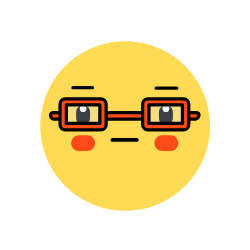
t = 0.00 s
t = 0.98 s: frame unchanged from t = 0.00 s, image omitted
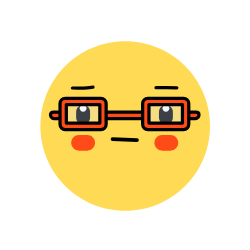
t = 2.02 s
t = 2.96 s: frame unchanged from t = 0.00 s, image omitted
t = 3.88 s: frame unchanged from t = 0.00 s, image omitted
t = 5.00 s: frame unchanged from t = 0.00 s, image omitted

The animated SVG that drew these frames (rendered in a browser with its animation timeline set to each time). Animation: 27 SMIL elements (animate=4,animateMotion=10,animateTransform=13); one cycle of 5.00 s, repeats indefinitely.

<svg xmlns="http://www.w3.org/2000/svg" xmlns:xlink="http://www.w3.org/1999/xlink" preserveAspectRatio="xMidYMid meet" width="250" height="250" viewBox="0 0 250 250" style="width:100%;height:100%"><defs><animateMotion repeatCount="indefinite" dur="4.8s" begin="0s" xlink:href="#_R_G_L_7_G_N_7_T_0" fill="freeze" keyTimes="0;0.3892833;0.5144083;0.6166667;1" path="M125 125 C125,125 125,125 125,125 C125,124.39 125,121.36 125,121.36 C125,121.36 125,124.39 125,125 C125,125 125,125 125,125 " keyPoints="0;0;0.5;1;1" keySplines="0.333 0 0.667 1;0.333 0 0.667 1;0.167 0 0.833 1;0 0 0 0" calcMode="spline"/><animateTransform repeatCount="indefinite" dur="4.8s" begin="0s" xlink:href="#_R_G_L_7_G_N_7_T_0" fill="freeze" attributeName="transform" from="0.40453000000000006 0.40453000000000006" to="0.40453000000000006 0.40453000000000006" type="scale" additive="sum" keyTimes="0;1" values="0.40453000000000006 0.40453000000000006;0.40453000000000006 0.40453000000000006" keySplines="0 0 1 1" calcMode="spline"/><animateMotion repeatCount="indefinite" dur="4.8s" begin="0s" xlink:href="#_R_G_L_6_G_N_7_T_0" fill="freeze" keyTimes="0;0.3892833;0.5144083;0.6166667;1" path="M125 125 C125,125 125,125 125,125 C125,124.39 125,121.36 125,121.36 C125,121.36 125,124.39 125,125 C125,125 125,125 125,125 " keyPoints="0;0;0.5;1;1" keySplines="0.333 0 0.667 1;0.333 0 0.667 1;0.167 0 0.833 1;0 0 0 0" calcMode="spline"/><animateTransform repeatCount="indefinite" dur="4.8s" begin="0s" xlink:href="#_R_G_L_6_G_N_7_T_0" fill="freeze" attributeName="transform" from="0.40453000000000006 0.40453000000000006" to="0.40453000000000006 0.40453000000000006" type="scale" additive="sum" keyTimes="0;1" values="0.40453000000000006 0.40453000000000006;0.40453000000000006 0.40453000000000006" keySplines="0 0 1 1" calcMode="spline"/><animateMotion repeatCount="indefinite" dur="4.8s" begin="0s" xlink:href="#_R_G_L_5_G_N_7_T_0" fill="freeze" keyTimes="0;0.3892833;0.5144083;0.6166667;1" path="M125 125 C125,125 125,125 125,125 C125,124.39 125,121.36 125,121.36 C125,121.36 125,124.39 125,125 C125,125 125,125 125,125 " keyPoints="0;0;0.5;1;1" keySplines="0.333 0 0.667 1;0.333 0 0.667 1;0.167 0 0.833 1;0 0 0 0" calcMode="spline"/><animateTransform repeatCount="indefinite" dur="4.8s" begin="0s" xlink:href="#_R_G_L_5_G_N_7_T_0" fill="freeze" attributeName="transform" from="0.40453000000000006 0.40453000000000006" to="0.40453000000000006 0.40453000000000006" type="scale" additive="sum" keyTimes="0;1" values="0.40453000000000006 0.40453000000000006;0.40453000000000006 0.40453000000000006" keySplines="0 0 1 1" calcMode="spline"/><animateMotion repeatCount="indefinite" dur="4.8s" begin="0s" xlink:href="#_R_G_L_4_G_N_7_T_0" fill="freeze" keyTimes="0;0.3892833;0.5144083;0.6166667;1" path="M125 125 C125,125 125,125 125,125 C125,124.39 125,121.36 125,121.36 C125,121.36 125,124.39 125,125 C125,125 125,125 125,125 " keyPoints="0;0;0.5;1;1" keySplines="0.333 0 0.667 1;0.333 0 0.667 1;0.167 0 0.833 1;0 0 0 0" calcMode="spline"/><animateTransform repeatCount="indefinite" dur="4.8s" begin="0s" xlink:href="#_R_G_L_4_G_N_7_T_0" fill="freeze" attributeName="transform" from="0.40453000000000006 0.40453000000000006" to="0.40453000000000006 0.40453000000000006" type="scale" additive="sum" keyTimes="0;1" values="0.40453000000000006 0.40453000000000006;0.40453000000000006 0.40453000000000006" keySplines="0 0 1 1" calcMode="spline"/><animateMotion repeatCount="indefinite" dur="4.8s" begin="0s" xlink:href="#_R_G_L_3_G_N_7_T_0" fill="freeze" keyTimes="0;0.3892833;0.5144083;0.6166667;1" path="M125 125 C125,125 125,125 125,125 C125,124.39 125,121.36 125,121.36 C125,121.36 125,124.39 125,125 C125,125 125,125 125,125 " keyPoints="0;0;0.5;1;1" keySplines="0.333 0 0.667 1;0.333 0 0.667 1;0.167 0 0.833 1;0 0 0 0" calcMode="spline"/><animateTransform repeatCount="indefinite" dur="4.8s" begin="0s" xlink:href="#_R_G_L_3_G_N_7_T_0" fill="freeze" attributeName="transform" from="0.40453000000000006 0.40453000000000006" to="0.40453000000000006 0.40453000000000006" type="scale" additive="sum" keyTimes="0;1" values="0.40453000000000006 0.40453000000000006;0.40453000000000006 0.40453000000000006" keySplines="0 0 1 1" calcMode="spline"/><animate repeatCount="indefinite" dur="4.8s" begin="0s" xlink:href="#_R_G_L_2_G_D_0_P_0" fill="freeze" attributeName="d" attributeType="XML" from="M15 15 C15,15 67,15 67,15 " to="M15 15 C15,15 67,15 67,15 " keyTimes="0;0.4101333;0.5144083;0.6166667;1" values="M15 15 C15,15 67,15 67,15 ;M15 15 C15,15 67,15 67,15 ;M15 15 C15,15 67,15 67,15 ;M15 15 C15,15 67,15 67,15 ;M15 15 C15,15 67,15 67,15 " keySplines="0.333 0 0.667 1;0.333 0 0.667 1;0.167 0 0.833 1;0 0 0 0" calcMode="spline"/><animateMotion repeatCount="indefinite" dur="4.8s" begin="0s" xlink:href="#_R_G_L_2_G" fill="freeze" keyTimes="0;0.4101333;0.4866;0.6166667;1" path="M-1 37 C-1,37 -1,37 -1,37 C0.83,37 10,37 10,37 C10,37 0.83,37 -1,37 C-1,37 -1,37 -1,37 " keyPoints="0;0;0.5;1;1" keySplines="0.333 0 0.667 1;0.333 0 0.667 1;0.167 0 0.833 1;0 0 0 0" calcMode="spline"/><animateTransform repeatCount="indefinite" dur="4.8s" begin="0s" xlink:href="#_R_G_L_2_G" fill="freeze" attributeName="transform" from="0" to="0" type="rotate" additive="sum" keyTimes="0;0.4083333;0.5166667;0.6166667;1" values="0;0;20;0;0" keySplines="0.167 0.167 0.833 0.833;0.167 0.167 0.833 0.833;0.167 0.167 0.833 0.833;0 0 0 0" calcMode="spline"/><animateTransform repeatCount="indefinite" dur="4.8s" begin="0s" xlink:href="#_R_G_L_2_G" fill="freeze" attributeName="transform" from="1.16 1.16" to="1.16 1.16" type="scale" additive="sum" keyTimes="0;1" values="1.16 1.16;1.16 1.16" keySplines="0 0 1 1" calcMode="spline"/><animateTransform repeatCount="indefinite" dur="4.8s" begin="0s" xlink:href="#_R_G_L_2_G" fill="freeze" attributeName="transform" from="-41 -15" to="-41 -15" type="translate" additive="sum" keyTimes="0;1" values="-41 -15;-41 -15" keySplines="0 0 1 1" calcMode="spline"/><animateMotion repeatCount="indefinite" dur="4.8s" begin="0s" xlink:href="#_R_G_L_2_G_N_7_T_0" fill="freeze" keyTimes="0;0.3892833;0.5144083;0.6166667;1" path="M125 125 C125,125 125,125 125,125 C125,124.39 125,121.36 125,121.36 C125,121.36 125,124.39 125,125 C125,125 125,125 125,125 " keyPoints="0;0;0.5;1;1" keySplines="0.333 0 0.667 1;0.333 0 0.667 1;0.167 0 0.833 1;0 0 0 0" calcMode="spline"/><animateTransform repeatCount="indefinite" dur="4.8s" begin="0s" xlink:href="#_R_G_L_2_G_N_7_T_0" fill="freeze" attributeName="transform" from="0.40453000000000006 0.40453000000000006" to="0.40453000000000006 0.40453000000000006" type="scale" additive="sum" keyTimes="0;1" values="0.40453000000000006 0.40453000000000006;0.40453000000000006 0.40453000000000006" keySplines="0 0 1 1" calcMode="spline"/><animate repeatCount="indefinite" dur="4.8s" begin="0s" xlink:href="#_R_G_L_1_G_D_0_P_0" fill="freeze" attributeName="d" attributeType="XML" from="M20.31 17.81 C20.31,17.81 30.13,17.84 46.31,17.82 C57,17.8 58.5,17.84 68.75,17.88 " to="M20.31 17.81 C20.31,17.81 30.13,17.84 46.31,17.82 C57,17.8 58.5,17.84 68.75,17.88 " keyTimes="0;0.4101333;0.5144083;0.6166667;1" values="M20.31 17.81 C20.31,17.81 30.13,17.84 46.31,17.82 C57,17.8 58.5,17.84 68.75,17.88 ;M20.31 17.81 C20.31,17.81 30.13,17.84 46.31,17.82 C57,17.8 58.5,17.84 68.75,17.88 ;M12.75 28.5 C12.75,28.5 28.14,32.49 46.63,28.98 C56.38,27.13 66,23.5 76,15 ;M20.31 17.81 C20.31,17.81 30.13,17.84 46.31,17.82 C57,17.8 58.5,17.84 68.75,17.88 ;M20.31 17.81 C20.31,17.81 30.13,17.84 46.31,17.82 C57,17.8 58.5,17.84 68.75,17.88 " keySplines="0.167 0.167 0.363 1;0.167 0.167 0.363 1;0.167 0 0.833 0.833;0 0 0 0" calcMode="spline"/><animateMotion repeatCount="indefinite" dur="4.8s" begin="0s" xlink:href="#_R_G_L_1_G_N_7_T_0" fill="freeze" keyTimes="0;0.3892833;0.5144083;0.6166667;1" path="M125 125 C125,125 125,125 125,125 C125,124.39 125,121.36 125,121.36 C125,121.36 125,124.39 125,125 C125,125 125,125 125,125 " keyPoints="0;0;0.5;1;1" keySplines="0.333 0 0.667 1;0.333 0 0.667 1;0.167 0 0.833 1;0 0 0 0" calcMode="spline"/><animateTransform repeatCount="indefinite" dur="4.8s" begin="0s" xlink:href="#_R_G_L_1_G_N_7_T_0" fill="freeze" attributeName="transform" from="0.40453000000000006 0.40453000000000006" to="0.40453000000000006 0.40453000000000006" type="scale" additive="sum" keyTimes="0;1" values="0.40453000000000006 0.40453000000000006;0.40453000000000006 0.40453000000000006" keySplines="0 0 1 1" calcMode="spline"/><animate repeatCount="indefinite" dur="4.8s" begin="0s" xlink:href="#_R_G_L_0_G_D_0_P_0" fill="freeze" attributeName="d" attributeType="XML" from="M21 17 C21,17 28.06,17 46.57,16.98 C55,16.97 55.06,17 72.19,17 " to="M21 17 C21,17 28.06,17 46.57,16.98 C55,16.97 55.06,17 72.19,17 " keyTimes="0;0.4101333;0.5144083;0.6166667;1" values="M21 17 C21,17 28.06,17 46.57,16.98 C55,16.97 55.06,17 72.19,17 ;M21 17 C21,17 28.06,17 46.57,16.98 C55,16.97 55.06,17 72.19,17 ;M16.88 36.5 C16.88,36.5 22.88,24.88 40.63,21.48 C50.62,19.57 62.25,19.5 76.75,31.13 ;M21 17 C21,17 28.06,17 46.57,16.98 C55,16.97 55.06,17 72.19,17 ;M21 17 C21,17 28.06,17 46.57,16.98 C55,16.97 55.06,17 72.19,17 " keySplines="0.333 0 0.667 1;0.333 0 0.667 1;0.167 0 0.833 1;0 0 0 0" calcMode="spline"/><animateMotion repeatCount="indefinite" dur="4.8s" begin="0s" xlink:href="#_R_G_L_0_G" fill="freeze" keyTimes="0;0.4101333;0.5144083;0.6166667;1" path="M104 -78 C104,-78 104,-78 104,-78 C104,-82.67 104,-106 104,-106 C104,-106 104,-82.67 104,-78 C104,-78 104,-78 104,-78 " keyPoints="0;0;0.5;1;1" keySplines="0.333 0 0.667 1;0.333 0 0.667 1;0.167 0 0.833 1;0 0 0 0" calcMode="spline"/><animateTransform repeatCount="indefinite" dur="4.8s" begin="0s" xlink:href="#_R_G_L_0_G" fill="freeze" attributeName="transform" from="-1 1" to="-1 1" type="scale" additive="sum" keyTimes="0;1" values="-1 1;-1 1" keySplines="0 0 1 1" calcMode="spline"/><animateTransform repeatCount="indefinite" dur="4.8s" begin="0s" xlink:href="#_R_G_L_0_G" fill="freeze" attributeName="transform" from="-45 -30" to="-45 -30" type="translate" additive="sum" keyTimes="0;1" values="-45 -30;-45 -30" keySplines="0 0 1 1" calcMode="spline"/><animateMotion repeatCount="indefinite" dur="4.8s" begin="0s" xlink:href="#_R_G_L_0_G_N_7_T_0" fill="freeze" keyTimes="0;0.3892833;0.5144083;0.6166667;1" path="M125 125 C125,125 125,125 125,125 C125,124.39 125,121.36 125,121.36 C125,121.36 125,124.39 125,125 C125,125 125,125 125,125 " keyPoints="0;0;0.5;1;1" keySplines="0.333 0 0.667 1;0.333 0 0.667 1;0.167 0 0.833 1;0 0 0 0" calcMode="spline"/><animateTransform repeatCount="indefinite" dur="4.8s" begin="0s" xlink:href="#_R_G_L_0_G_N_7_T_0" fill="freeze" attributeName="transform" from="0.40453000000000006 0.40453000000000006" to="0.40453000000000006 0.40453000000000006" type="scale" additive="sum" keyTimes="0;1" values="0.40453000000000006 0.40453000000000006;0.40453000000000006 0.40453000000000006" keySplines="0 0 1 1" calcMode="spline"/><animate attributeType="XML" attributeName="opacity" dur="5s" from="0" to="1" xlink:href="#time_group"/></defs><g id="_R_G"><g id="_R_G_L_8_G" transform=" translate(125.17, 125.985) scale(0.40453000000000006, 0.40453000000000006) translate(-209.902, -209.902)"><path id="_R_G_L_8_G_D_0_P_0" fill="#ffda54" fill-opacity="1" fill-rule="nonzero" d=" M419.55 209.9 C419.55,325.69 325.69,419.55 209.9,419.55 C94.11,419.55 0.25,325.69 0.25,209.9 C0.25,94.11 94.11,0.25 209.9,0.25 C325.69,0.25 419.55,94.11 419.55,209.9z "/></g><g id="_R_G_L_7_G_N_7_T_0"><g id="_R_G_L_7_G" transform=" translate(-103.552, 44.876) translate(-29.725, -19.682)"><path id="_R_G_L_7_G_D_0_P_0" fill="#ff4b18" fill-opacity="1" fill-rule="nonzero" d=" M59.2 19.91 C59.2,30.52 50.6,39.11 40,39.11 C40,39.11 19.45,39.11 19.45,39.11 C8.85,39.11 0.25,30.52 0.25,19.91 C0.25,19.91 0.25,19.45 0.25,19.45 C0.25,8.85 8.85,0.25 19.45,0.25 C19.45,0.25 40,0.25 40,0.25 C50.6,0.25 59.2,8.85 59.2,19.45 C59.2,19.45 59.2,19.91 59.2,19.91z "/></g></g><g id="_R_G_L_6_G_N_7_T_0"><g id="_R_G_L_6_G" transform=" translate(102.103, 44.876) translate(-29.725, -19.682)"><path id="_R_G_L_6_G_D_0_P_0" fill="#ff4b18" fill-opacity="1" fill-rule="nonzero" d=" M59.2 19.91 C59.2,30.52 50.6,39.11 40,39.11 C40,39.11 19.45,39.11 19.45,39.11 C8.85,39.11 0.25,30.52 0.25,19.91 C0.25,19.91 0.25,19.45 0.25,19.45 C0.25,8.85 8.85,0.25 19.45,0.25 C19.45,0.25 40,0.25 40,0.25 C50.6,0.25 59.2,8.85 59.2,19.45 C59.2,19.45 59.2,19.91 59.2,19.91z "/></g></g><g id="_R_G_L_5_G_N_7_T_0"><g id="_R_G_L_5_G" transform=" translate(-103.552, -24.512) translate(-17.46, -24.344)"><path id="_R_G_L_5_G_D_0_P_0" fill="#000000" fill-opacity="1" fill-rule="nonzero" d=" M34.67 31.27 C34.67,40.75 26.98,48.44 17.5,48.44 C17.5,48.44 17.42,48.44 17.42,48.44 C7.94,48.44 0.25,40.75 0.25,31.27 C0.25,31.27 0.25,17.42 0.25,17.42 C0.25,7.94 7.94,0.25 17.42,0.25 C17.42,0.25 17.5,0.25 17.5,0.25 C26.98,0.25 34.67,7.94 34.67,17.42 C34.67,17.42 34.67,31.27 34.67,31.27z "/><path id="_R_G_L_5_G_D_1_P_0" fill="#ffffff" fill-opacity="1" fill-rule="nonzero" d=" M25.89 8.54 C25.89,13.21 22.1,17 17.43,17 C12.75,17 8.97,13.21 8.97,8.54 C8.97,3.86 12.75,0.08 17.43,0.08 C22.1,0.08 25.89,3.86 25.89,8.54z "/></g></g><g id="_R_G_L_4_G_N_7_T_0"><g id="_R_G_L_4_G" transform=" translate(101.157, -24.512) translate(-17.46, -24.345)"><path id="_R_G_L_4_G_D_0_P_0" fill="#000000" fill-opacity="1" fill-rule="nonzero" d=" M34.67 17.42 C34.67,7.94 26.98,0.25 17.5,0.25 C17.5,0.25 17.42,0.25 17.42,0.25 C7.94,0.25 0.25,7.94 0.25,17.42 C0.25,17.42 0.25,31.27 0.25,31.27 C0.25,40.75 7.94,48.44 17.42,48.44 C17.42,48.44 17.5,48.44 17.5,48.44 C26.98,48.44 34.67,40.75 34.67,31.27 C34.67,31.27 34.67,17.42 34.67,17.42z "/><path id="_R_G_L_4_G_D_1_P_0" fill="#ffffff" fill-opacity="1" fill-rule="nonzero" d=" M25.89 8.54 C25.89,13.21 22.1,17 17.43,17 C12.75,17 8.97,13.21 8.97,8.54 C8.97,3.86 12.75,0.08 17.43,0.08 C22.1,0.08 25.89,3.86 25.89,8.54z "/></g></g><g id="_R_G_L_3_G_N_7_T_0"><g id="_R_G_L_3_G" transform=" translate(-1.497, -25.137) translate(-270.503, -152.363)"><path id="_R_G_L_3_G_D_0_P_0" fill="#ff4b18" fill-opacity="1" fill-rule="nonzero" d=" M95.86 146.69 C95.86,146.69 117.38,146.69 117.38,146.69 C117.38,146.69 117.38,162.69 117.38,162.69 C117.38,162.69 95.86,162.69 95.86,162.69 C91.42,162.69 87.82,157.41 87.82,152.97 C87.82,150.74 88.72,149.62 90.17,148.16 C91.63,146.7 93.64,146.69 95.86,146.69z "/><path id="_R_G_L_3_G_D_1_P_0" stroke="#000000" stroke-linecap="round" stroke-linejoin="round" fill="none" stroke-width="8" stroke-opacity="1" d=" M95.86 146.69 C95.86,146.69 117.38,146.69 117.38,146.69 C117.38,146.69 117.38,162.69 117.38,162.69 C117.38,162.69 95.86,162.69 95.86,162.69 C91.42,162.69 87.82,157.41 87.82,152.97 C87.82,150.74 88.72,149.62 90.17,148.16 C91.63,146.7 93.64,146.69 95.86,146.69z "/><path id="_R_G_L_3_G_D_2_P_0" fill="#ff4b18" fill-opacity="1" fill-rule="nonzero" d=" M217.38 146.69 C217.38,146.69 325.38,146.69 325.38,146.69 C325.38,146.69 325.38,162.69 325.38,162.69 C325.38,162.69 217.38,162.69 217.38,162.69 C217.38,162.69 217.38,146.69 217.38,146.69z "/><path id="_R_G_L_3_G_D_3_P_0" stroke="#000000" stroke-linecap="round" stroke-linejoin="round" fill="none" stroke-width="8" stroke-opacity="1" d=" M217.38 146.69 C217.38,146.69 325.38,146.69 325.38,146.69 C325.38,146.69 325.38,162.69 325.38,162.69 C325.38,162.69 217.38,162.69 217.38,162.69 C217.38,162.69 217.38,146.69 217.38,146.69z "/><path id="_R_G_L_3_G_D_4_P_0" fill="#ff4b18" fill-opacity="1" fill-rule="nonzero" d=" M454.87 153.01 C454.87,155.24 453.96,158.07 452.51,159.52 C451.06,160.98 449.05,162.69 446.82,162.69 C446.82,162.69 424.88,162.69 424.88,162.69 C424.88,162.69 424.88,146.69 424.88,146.69 C424.88,146.69 446.82,146.69 446.82,146.69 C451.27,146.69 454.87,148.57 454.87,153.01z "/><path id="_R_G_L_3_G_D_5_P_0" stroke="#000000" stroke-linecap="round" stroke-linejoin="round" fill="none" stroke-width="8" stroke-opacity="1" d=" M454.87 153.01 C454.87,155.24 453.96,158.07 452.51,159.52 C451.06,160.98 449.05,162.69 446.82,162.69 C446.82,162.69 424.88,162.69 424.88,162.69 C424.88,162.69 424.88,146.69 424.88,146.69 C424.88,146.69 446.82,146.69 446.82,146.69 C451.27,146.69 454.87,148.57 454.87,153.01z "/><g id="_R_G_L_3_G_D_6_P_0_G_0_T_0" transform=" translate(167.881, 151.942) translate(0, 0)"><path id="_R_G_L_3_G_D_6_P_0" fill="#dbe1ff" fill-opacity="1" fill-rule="nonzero" opacity="0.28" d=" M52.5 -28.32 C52.5,-28.32 52.5,27.54 52.5,27.54 C52.5,30.18 48.99,30.75 46.35,30.75 C46.35,30.75 -46.08,30.75 -46.08,30.75 C-46.83,30.75 -47.4,31.36 -48.02,31.05 C-48.06,31.03 -49.07,31.29 -49.11,31.25 C-50.62,30.47 -52.5,29.38 -52.5,27.54 C-52.5,27.54 -52.5,-28.32 -52.5,-28.32 C-52.5,-30.96 -48.72,-31.25 -46.08,-31.25 C-46.08,-31.25 46.35,-31.25 46.35,-31.25 C48.99,-31.25 52.5,-30.96 52.5,-28.32z "/></g><path id="_R_G_L_3_G_D_7_P_0" fill="#ff4b18" fill-opacity="1" fill-rule="nonzero" d=" M225.38 176.85 C225.38,183.94 219.63,189.69 212.54,189.69 C212.54,189.69 124.22,189.69 124.22,189.69 C117.13,189.69 111.38,183.94 111.38,176.85 C111.38,176.85 111.38,125.53 111.38,125.53 C111.38,118.44 117.13,112.69 124.22,112.69 C124.22,112.69 212.54,112.69 212.54,112.69 C219.63,112.69 225.38,118.44 225.38,125.53 C225.38,125.53 225.38,176.85 225.38,176.85z  M209.8 127.85 C209.8,127.85 126.97,127.85 126.97,127.85 C126.97,127.85 126.97,173.53 126.97,173.53 C126.97,173.53 209.8,173.53 209.8,173.53 C209.8,173.53 209.8,127.85 209.8,127.85z "/><path id="_R_G_L_3_G_D_8_P_0" stroke="#000000" stroke-linecap="round" stroke-linejoin="round" fill="none" stroke-width="8" stroke-opacity="1" d=" M225.38 176.85 C225.38,183.94 219.63,189.69 212.54,189.69 C212.54,189.69 124.22,189.69 124.22,189.69 C117.13,189.69 111.38,183.94 111.38,176.85 C111.38,176.85 111.38,125.53 111.38,125.53 C111.38,118.44 117.13,112.69 124.22,112.69 C124.22,112.69 212.54,112.69 212.54,112.69 C219.63,112.69 225.38,118.44 225.38,125.53 C225.38,125.53 225.38,176.85 225.38,176.85z  M209.8 127.85 C209.8,127.85 126.97,127.85 126.97,127.85 C126.97,127.85 126.97,173.53 126.97,173.53 C126.97,173.53 209.8,173.53 209.8,173.53 C209.8,173.53 209.8,127.85 209.8,127.85z "/><g id="_R_G_L_3_G_D_9_P_0_G_0_T_0" transform=" translate(372.629, 151.691) translate(0, 0)"><path id="_R_G_L_3_G_D_9_P_0" fill="#dbe1ff" fill-opacity="1" fill-rule="nonzero" opacity="0.28" d=" M50.5 28.51 C50.5,31.14 47.38,34 44.74,34 C44.74,34 -46.64,34 -46.64,34 C-49.28,34 -50.5,31.14 -50.5,28.51 C-50.5,28.51 -50.5,-29.25 -50.5,-29.25 C-50.5,-31.88 -49.28,-34 -46.64,-34 C-46.64,-34 44.74,-34 44.74,-34 C47.38,-34 50.5,-31.88 50.5,-29.25 C50.5,-29.25 50.5,28.51 50.5,28.51z "/></g><path id="_R_G_L_3_G_D_10_P_0" fill="#ff4b18" fill-opacity="1" fill-rule="nonzero" d=" M429.63 176.85 C429.63,183.94 423.88,189.69 416.79,189.69 C416.79,189.69 328.47,189.69 328.47,189.69 C321.38,189.69 315.63,183.94 315.63,176.85 C315.63,176.85 315.63,125.53 315.63,125.53 C315.63,118.44 321.38,112.69 328.47,112.69 C328.47,112.69 416.79,112.69 416.79,112.69 C423.88,112.69 429.63,118.44 429.63,125.53 C429.63,125.53 429.63,176.85 429.63,176.85z  M414.04 127.85 C414.04,127.85 331.21,127.85 331.21,127.85 C331.21,127.85 331.21,173.53 331.21,173.53 C331.21,173.53 414.04,173.53 414.04,173.53 C414.04,173.53 414.04,127.85 414.04,127.85z "/><path id="_R_G_L_3_G_D_11_P_0" stroke="#000000" stroke-linecap="round" stroke-linejoin="round" fill="none" stroke-width="8" stroke-opacity="1" d=" M429.63 176.85 C429.63,183.94 423.88,189.69 416.79,189.69 C416.79,189.69 328.47,189.69 328.47,189.69 C321.38,189.69 315.63,183.94 315.63,176.85 C315.63,176.85 315.63,125.53 315.63,125.53 C315.63,118.44 321.38,112.69 328.47,112.69 C328.47,112.69 416.79,112.69 416.79,112.69 C423.88,112.69 429.63,118.44 429.63,125.53 C429.63,125.53 429.63,176.85 429.63,176.85z  M414.04 127.85 C414.04,127.85 331.21,127.85 331.21,127.85 C331.21,127.85 331.21,173.53 331.21,173.53 C331.21,173.53 414.04,173.53 414.04,173.53 C414.04,173.53 414.04,127.85 414.04,127.85z "/></g></g><g id="_R_G_L_2_G_N_7_T_0"><g id="_R_G_L_2_G"><path id="_R_G_L_2_G_D_0_P_0" stroke="#000000" stroke-linecap="round" stroke-linejoin="round" fill="none" stroke-width="8" stroke-opacity="1" d=" M15 15 C15,15 67,15 67,15 "/></g></g><g id="_R_G_L_1_G_N_7_T_0"><g id="_R_G_L_1_G" transform=" translate(-104, -80) translate(-45, -30)"><path id="_R_G_L_1_G_D_0_P_0" stroke="#030303" stroke-linecap="round" stroke-linejoin="round" fill="none" stroke-width="8" stroke-opacity="1" d=" M20.31 17.81 C20.31,17.81 30.13,17.84 46.31,17.82 C57,17.8 58.5,17.84 68.75,17.88 "/></g></g><g id="_R_G_L_0_G_N_7_T_0"><g id="_R_G_L_0_G"><path id="_R_G_L_0_G_D_0_P_0" stroke="#000000" stroke-linecap="round" stroke-linejoin="round" fill="none" stroke-width="8" stroke-opacity="1" d=" M21 17 C21,17 28.06,17 46.57,16.98 C55,16.97 55.06,17 72.19,17 "/></g></g></g><g id="time_group"/></svg>
